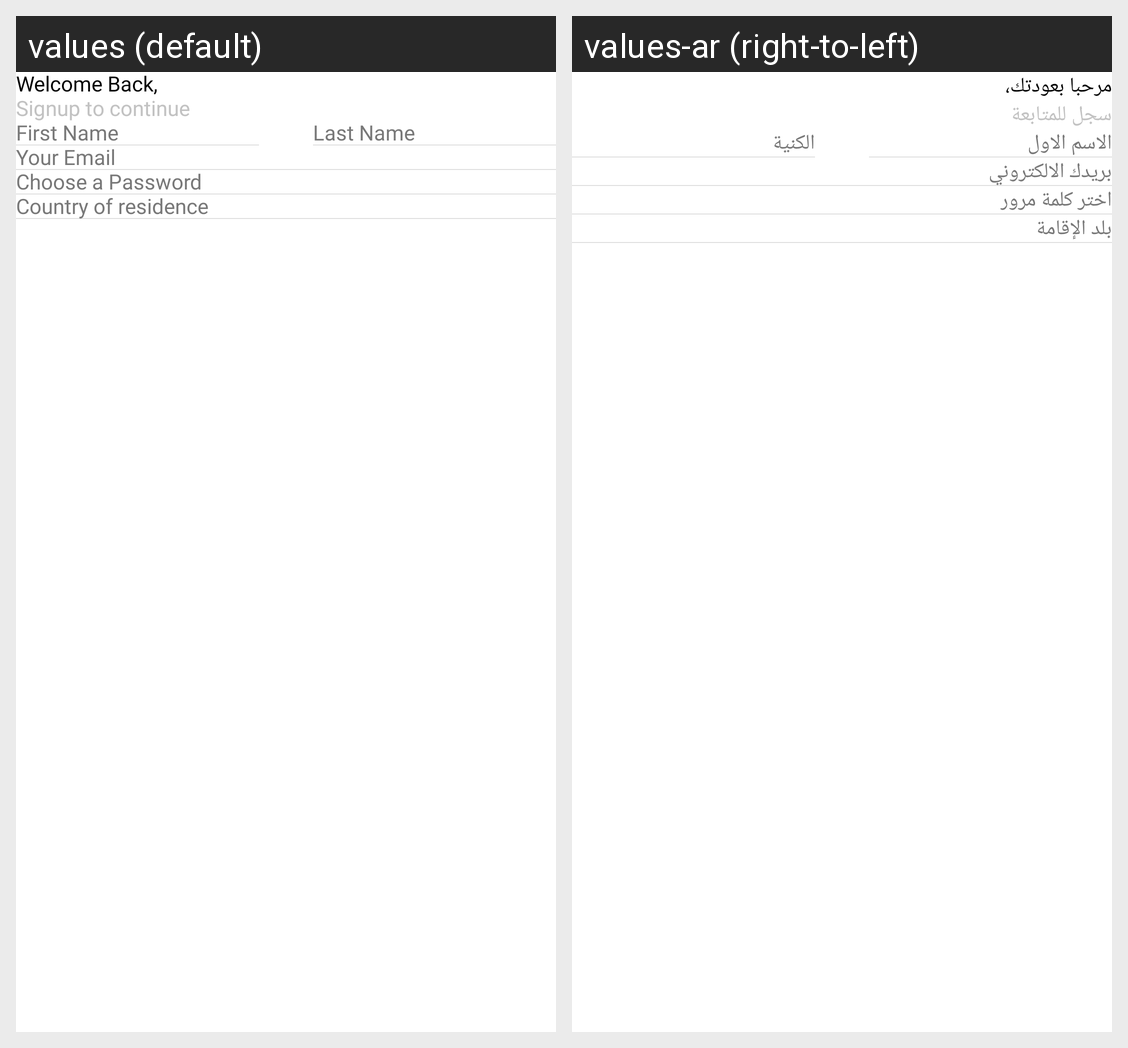

This grid shows one Android layout under two languages. Give, for every string resource on the screen, its name, the default text and each shown locale's text.
Android screen res/layout/fragment_registeration.xml rendered under 2 locales, left to right: values (default), values-ar (right-to-left). Device: Nexus 5 (rendered at 1080×1920; each locale shown at half size, 540×960, under a caption strip naming it); theme AppTheme.
Strings drawn on this screen, with the default value and each locale's value (text and hints the layout hard-codes, and strings that could not be matched under every locale, appear in the picture but are not listed):

welcome_back
  values: Welcome Back,
  values-ar: مرحبا بعودتك،

signup_to_continue
  values: Signup to continue
  values-ar: سجل للمتابعة

first_name
  values: First Name
  values-ar: الاسم الاول

last_name
  values: Last Name
  values-ar: الكنية

your_email
  values: Your Email
  values-ar: بريدك الالكتروني

password
  values: Choose a Password
  values-ar: اختر كلمة مرور

country_of_residence
  values: Country of residence
  values-ar: بلد الإقامة
